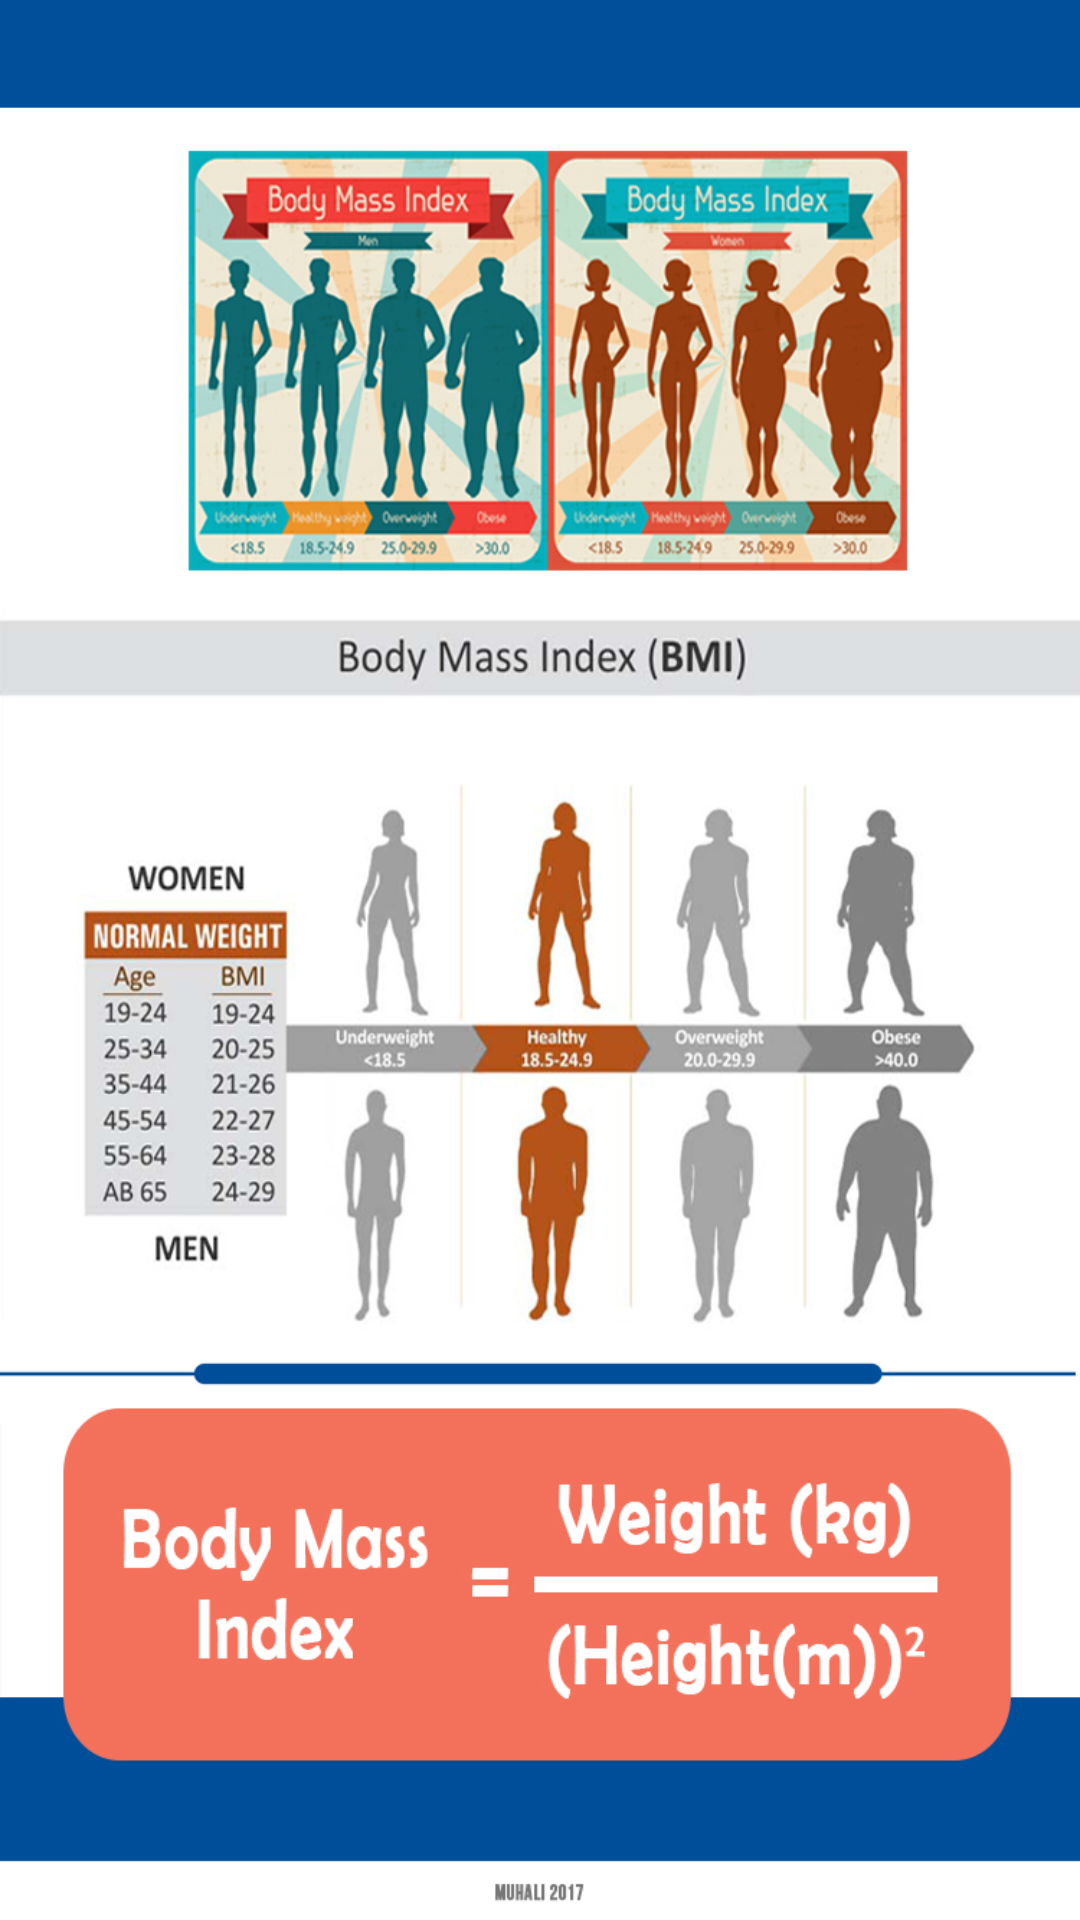

This screen was rendered from an Android layout file. Write that file and the resources it references.
<!-- AndroidManifest.xml: application theme AppTheme -->
<!-- res/layout/activity_second.xml -->
<?xml version="1.0" encoding="utf-8"?>
<LinearLayout xmlns:android="http://schemas.android.com/apk/res/android"
    android:layout_width="fill_parent"
    android:layout_height="fill_parent"
    android:orientation="vertical"
    android:background="@drawable/bg2">

</LinearLayout>
<!-- resources referenced by this layout -->
<resources>
  <!-- drawable bg2: jpg bitmap (drawable, 425217 bytes) -->
  <style name="AppTheme" parent="Theme.AppCompat.Light.DarkActionBar">
          
          <item name="colorPrimary">@color/colorPrimary</item>
          <item name="colorPrimaryDark">@color/colorPrimaryDark</item>
          <item name="colorAccent">@color/colorAccent</item>
      </style>
  <!-- not gathered from this repository: default colours our renderer supplied (Android Studio template values) -->
  <color name="colorPrimary">#FF6200EE</color>
  <color name="colorPrimaryDark">#FF3700B3</color>
  <color name="colorAccent">#FF03DAC5</color>
</resources>
